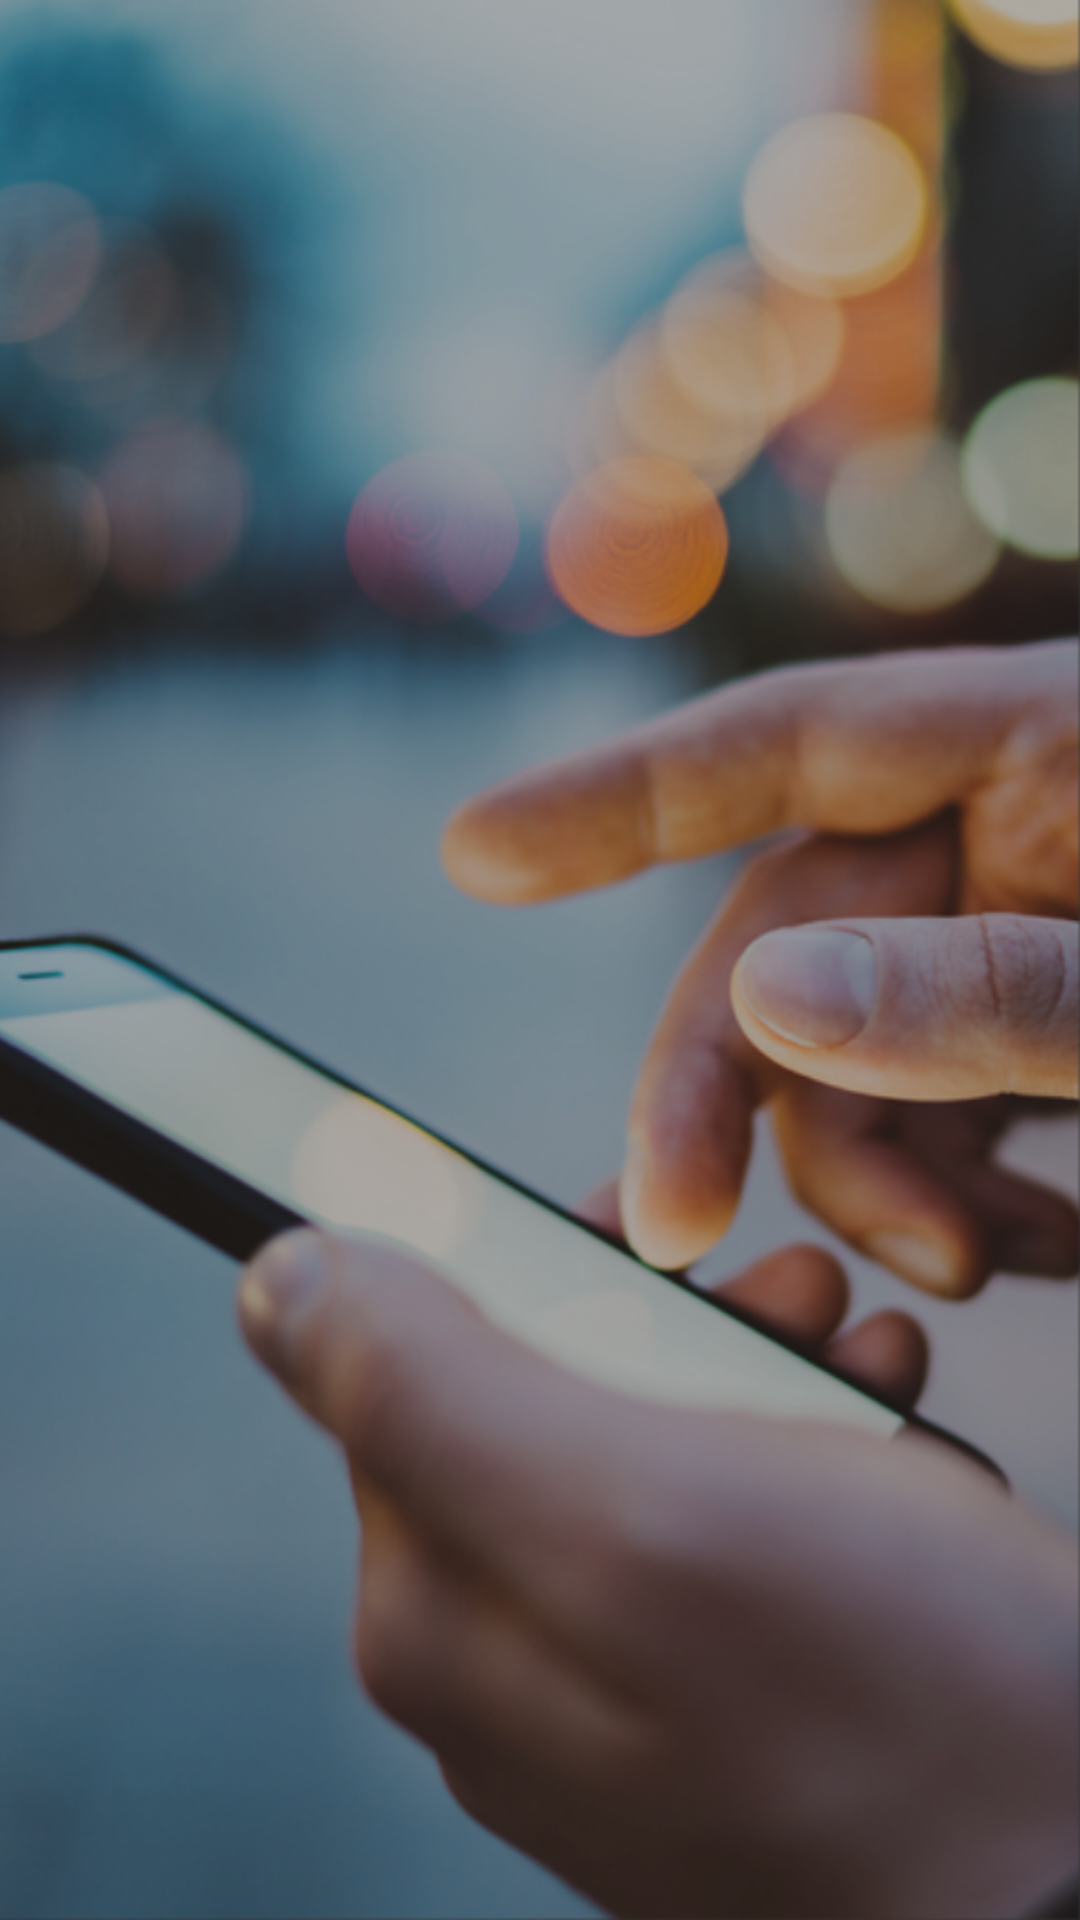

Reconstruct the res/layout file that produces this screen, plus the resources it refers to.
<!-- AndroidManifest.xml: application theme Theme.AppCompat.NoActionBar -->
<!-- res/layout/activity_splash.xml -->
<?xml version="1.0" encoding="utf-8"?>
<RelativeLayout xmlns:android="http://schemas.android.com/apk/res/android"
    xmlns:app="http://schemas.android.com/apk/res-auto"
    xmlns:tools="http://schemas.android.com/tools"
    android:layout_width="match_parent"
    android:layout_height="match_parent"
    android:background="@drawable/bg"
    tools:context="ikon.ikon.Activites.Splash">
    
    <ImageView
        android:layout_width="@dimen/_180sdp"
        android:layout_height="@dimen/_100sdp"
        android:background="@drawable/logo"
        android:layout_centerInParent="true"
        android:id="@+id/First_logo"
        />

    

</RelativeLayout>
<!-- resources referenced by this layout -->
<resources>
  <!-- drawable bg: png bitmap (drawable, 625277 bytes) -->
  <!-- drawable logo: png bitmap (drawable, 84315 bytes) -->
</resources>
